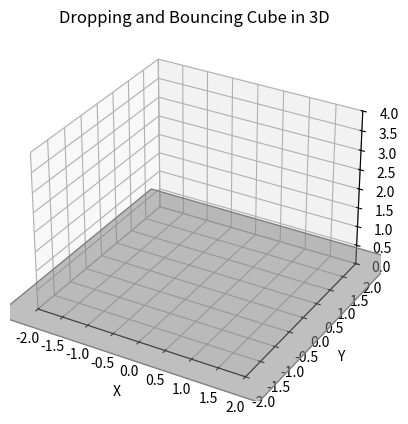

Python code for this plot:
import numpy as np
import random
import matplotlib.pyplot as plt
from mpl_toolkits.mplot3d.art3d import Poly3DCollection
import matplotlib.animation as animation

# Constants
g = np.array([0.0, 0.0, -9.81])  # Gravity
dt = 0.0001
k = 1000.0  # Spring constant
L0 = 1.0  # Rest length of the spring
damping = 0.75  # Damping constant
mu_s = 1.0  # Static friction coefficient
mu_k = 0.8  # Kinetic friction coefficient
half_L0 = L0/2
drop_height = 2.0
omega = 2*np.pi*2 # frequency of breathing
times_of_simulation = 10000
mutation_range_k = [1000, 1200]
mutation_range_b = [0.2, 0.3]
mutation_range_c = [0, 2*np.pi*0.1]
mass_mutation_probability = 0.5
spring_mutation_probability = 0.2
cross_over_removal_rate = 0.5
population_size = 2
generations = 2
new_mass_spring_num = 5
mass_to_mutate = 3

class Mass:
    def __init__(self, p, v, m=0.1):
        self.m = m
        self.p = np.array(p)
        self.v = np.array(v)
        self.a = np.zeros(3,dtype=float)
        self.f = np.zeros(3,dtype=float)

class Spring:
    def __init__(self, L0, k, m1, m2):
        self.L0 = L0
        self.k = k
        self.m1 = m1
        self.m2 = m2

class Individual:
    def __init__(self):
        masses = [
            Mass([-half_L0, -half_L0, -half_L0 + drop_height], [0.0, 0.0, 0.0]),  # 0
            Mass([half_L0, -half_L0, -half_L0 + drop_height], [0.0, 0.0, 0.0]),   # 1
            Mass([-half_L0, -half_L0, half_L0 + drop_height], [0.0, 0.0, 0.0]),   # 2
            Mass([half_L0, -half_L0, half_L0 + drop_height], [0.0, 0.0, 0.0]),    # 3
            Mass([-half_L0, half_L0, -half_L0 + drop_height], [0.0, 0.0, 0.0]),   # 4
            Mass([half_L0, half_L0, -half_L0 + drop_height], [0.0, 0.0, 0.0]),    # 5
            Mass([-half_L0, half_L0, half_L0 + drop_height], [0.0, 0.0, 0.0]),    # 6
            Mass([half_L0, half_L0, half_L0 + drop_height], [0.0, 0.0, 0.0]),      # 7
            Mass([-half_L0, half_L0 + L0, -half_L0 + drop_height], [0.0, 0.0, 0.0]),  # 8
            Mass([half_L0, half_L0 + L0, -half_L0 + drop_height], [0.0, 0.0, 0.0]),   # 9
            Mass([-half_L0, half_L0 + L0, half_L0 + drop_height], [0.0, 0.0, 0.0]),   # 10
            Mass([half_L0, half_L0 + L0, half_L0 + drop_height], [0.0, 0.0, 0.0]),    # 11
        ]
        short_diag_length = np.sqrt(2 * L0**2)
        long_diag_length = np.sqrt(3 * L0**2)

        springs = [
            Spring(L0, k, masses[0], masses[1]),  # Base square
            Spring(L0, k, masses[1], masses[3]),
            Spring(L0, k, masses[3], masses[2]),
            Spring(L0, k, masses[2], masses[0]),
            Spring(L0, k, masses[4], masses[5]),  # Top square
            Spring(L0, k, masses[5], masses[7]),
            Spring(L0, k, masses[7], masses[6]),
            Spring(L0, k, masses[6], masses[4]),
            Spring(L0, k, masses[0], masses[4]),  # Vertical edges
            Spring(L0, k, masses[1], masses[5]),
            Spring(L0, k, masses[2], masses[6]),
            Spring(L0, k, masses[3], masses[7]),
            Spring(short_diag_length, k, masses[0], masses[3]),
            Spring(short_diag_length, k, masses[1], masses[2]),
            Spring(short_diag_length, k, masses[4], masses[7]),
            Spring(short_diag_length, k, masses[5], masses[6]),
            Spring(short_diag_length, k, masses[0], masses[5]),
            Spring(short_diag_length, k, masses[1], masses[4]),
            Spring(short_diag_length, k, masses[2], masses[7]),
            Spring(short_diag_length, k, masses[3], masses[6]),
            Spring(short_diag_length, k, masses[1], masses[7]),
            Spring(short_diag_length, k, masses[0], masses[6]),
            Spring(short_diag_length, k, masses[3], masses[5]),
            Spring(short_diag_length, k, masses[2], masses[4]),
            Spring(long_diag_length, k, masses[0], masses[7]),
            Spring(long_diag_length, k, masses[1], masses[6]),
            Spring(long_diag_length, k, masses[2], masses[5]),
            Spring(long_diag_length, k, masses[3], masses[4]),
            Spring(L0, k, masses[8], masses[9]), 
            Spring(L0, k, masses[9], masses[11]),
            Spring(L0, k, masses[11], masses[10]),
            Spring(L0, k, masses[10], masses[8]),
            Spring(L0, k, masses[6], masses[10]),
            Spring(L0, k, masses[7], masses[11]),
            Spring(L0, k, masses[4], masses[8]),
            Spring(L0, k, masses[5], masses[9]),
            Spring(short_diag_length, k, masses[6], masses[11]),
            Spring(short_diag_length, k, masses[7], masses[10]),
            Spring(short_diag_length, k, masses[4], masses[9]),
            Spring(short_diag_length, k, masses[5], masses[8]),
            Spring(short_diag_length, k, masses[4], masses[10]),
            Spring(short_diag_length, k, masses[5], masses[11]),
            Spring(short_diag_length, k, masses[6], masses[8]),
            Spring(short_diag_length, k, masses[7], masses[9]),
            Spring(short_diag_length, k, masses[9], masses[10]),
            Spring(short_diag_length, k, masses[8], masses[11]),
            Spring(long_diag_length, k, masses[6], masses[9]),
            Spring(long_diag_length, k, masses[7], masses[8]),
            Spring(long_diag_length, k, masses[4], masses[11]),
            Spring(long_diag_length, k, masses[5], masses[10])
        ]
        self.masses = masses
        self.springs = springs
        self.a_dict = {}
        for spring in springs:
            self.a_dict[spring] = spring.L0
        self.b_dict = {spring:0.0 for spring in springs}
        self.c_dict = {spring:0.0 for spring in springs}
        self.k_dict = {spring:k for spring in springs}

    def set_a_dict(self, a_dict):
        self.a_dict = a_dict

    def set_b_dict(self, b_dict):
        self.b_dict = b_dict
    
    def set_c_dict(self, c_dict):
        self.c_dict = c_dict

    def set_k_dict(self, k_dict):
        self.k_dict = k_dict

    def add_mass(self, mass):
        self.masses.append(mass)
    
    def add_spring(self, spring):
        self.springs.append(spring)
        self.a_dict[spring] = spring.L0
        self.b_dict[spring] = 0.0
        self.c_dict[spring] = 0.0
        self.k_dict[spring] = k

    def remove_spring(self, spring):
        self.springs.remove(spring)
        del self.a_dict[spring]
        del self.b_dict[spring]
        del self.c_dict[spring]
        del self.k_dict[spring]

    def remove_mass(self, mass):
        self.masses.remove(mass)
        springs_to_remove = []

        for spring in self.springs:
            if spring.m1 == mass or spring.m2 == mass:
                springs_to_remove.append(spring)

        for spring in springs_to_remove:
            self.remove_spring(spring)

def add_random_mass(individual):
    # Add a random mass to the individual
    new_mass = Mass(np.random.rand(3), np.random.rand(3))
    individual.add_mass(new_mass)
    random_masses = random.sample(individual.masses, new_mass_spring_num)
    for mass in random_masses:
        distance = np.linalg.norm(new_mass.p - mass.p)
        new_spring = Spring(distance, k, new_mass, mass)
        individual.add_spring(new_spring)

def remove_random_mass(individual):
    # Remove a random spring from the individual
    mass = random.choice(individual.masses)
    individual.remove_mass(mass)

def get_floor_tile():
    floor_size = 2.5
    return [[-floor_size, -floor_size, 0], 
            [floor_size, -floor_size, 0], 
            [floor_size, floor_size, 0], 
            [-floor_size, floor_size, 0]]

t = 0
def simulation_step(masses, springs, dt, a_dict, b_dict, c_dict, k_dict):
    global t
    t += dt

    # Reset forces on each mass
    for mass in masses:
        mass.f = np.zeros(3, dtype=float)
        mass.f += mass.m * g  # Gravity

    # Calculate spring forces
    for spring in springs:
        a = a_dict[spring]
        b = b_dict[spring]
        c = c_dict[spring]
        spring.k = k_dict[spring]
        spring.L0 = a + b*np.sin(omega*t+c) 

        delta_p = spring.m1.p - spring.m2.p
        delta_length = np.linalg.norm(delta_p)
        if delta_length == 0:
            direction = np.zeros(3, dtype=float)
        else:
            direction = delta_p / delta_length
        force_magnitude = spring.k * (delta_length - spring.L0)
        force = force_magnitude * direction

        # Apply spring force to masses
        spring.m1.f -= force
        spring.m2.f += force

    # tally friction
    for mass in masses:
        if mass.p[2] > 0:
            continue
        F_n = mass.m * g[2]
        F_H = np.linalg.norm(mass.f[:2])
        direction = mass.f[:2] / F_H
        if F_n < 0:
            if F_H<=-mu_s*F_n:
                mass.f[:2] = np.zeros(2)
                print("static friction, ", mass.f)
            else:
                mass.f[:2] += -abs(mu_k*F_n)*direction
                print("kinetic friction, ", mass.f)

    # Update positions and velocities for each mass
    for mass in masses:
        mass.a = mass.f / mass.m
        mass.v += mass.a * dt
        mass.p += mass.v * dt

        # Simple collision with the ground
        if mass.p[2] < 0:
            mass.p[2] = 0
            mass.v[2] = -damping * mass.v[2]  # Some damping on collision

def mutation(individual):
    for i in range(0, mass_to_mutate):
        if random.random() < mass_mutation_probability:
            add_random_mass(individual)
        if random.random() < mass_mutation_probability:
            remove_random_mass(individual)

    b_dict = individual.b_dict
    c_dict = individual.c_dict
    k_dict = individual.k_dict
    for spring in individual.springs:
        if random.random() < spring_mutation_probability:
            b_dict[spring] = np.random.uniform(mutation_range_b[0], mutation_range_b[1])
            c_dict[spring] = np.random.uniform(mutation_range_c[0], mutation_range_c[1])
            k_dict[spring] = np.random.uniform(mutation_range_k[0], mutation_range_k[1])
    individual.set_b_dict(b_dict)
    individual.set_c_dict(c_dict)
    individual.set_k_dict(k_dict)
    return individual

def crossover(individual1, individual2):
    # Combine masses and springs from both individuals
    combined_masses = individual1.masses + individual2.masses
    combined_springs = individual1.springs + individual2.springs
    combined_a_dict = {**individual1.a_dict, **individual2.a_dict}
    combined_b_dict = {**individual1.b_dict, **individual2.b_dict}
    combined_c_dict = {**individual1.c_dict, **individual2.c_dict}
    combined_k_dict = {**individual1.k_dict, **individual2.k_dict}

    unique_masses = remove_duplicate_masses(combined_masses)

    # Create a new individual with the combined and filtered attributes
    new_individual = Individual()
    new_individual.masses = unique_masses
    
    new_springs = []
    # add all springs that have both masses in the new individual
    for spring in combined_springs:
        for mass in unique_masses:
            if np.array_equal(spring.m1.p, mass.p) or np.array_equal(spring.m2.p, mass.p):
                new_springs.append(spring)
                break

    print("before removal: ", len(new_springs))
    # remove springs with duplicated starting and ending mass locations
    positions = set()
    unique_springs = []
    for spring in new_springs:
        pos_tuple = tuple(tuple(mass.p) for mass in [spring.m1, spring.m2])
        if pos_tuple not in positions:
            positions.add(pos_tuple)
            unique_springs.append(spring)

    for spring in unique_springs:
        if spring.m1 not in unique_masses:
            for mass in unique_masses:
                if np.array_equal(spring.m1.p, mass.p):
                    spring.m1 = mass
                    break
        if spring.m2 not in unique_masses:
            for mass in unique_masses:
                if np.array_equal(spring.m2.p, mass.p):
                    spring.m2 = mass
                    break

    print("after removal: ", len(unique_springs))

    new_individual.springs = unique_springs
    new_a_dict = {}
    new_b_dict = {}
    new_c_dict = {}
    new_k_dict = {}
    for spring in unique_springs:
        new_a_dict[spring] = combined_a_dict[spring]
        new_b_dict[spring] = combined_b_dict[spring]
        new_c_dict[spring] = combined_c_dict[spring]
        new_k_dict[spring] = combined_k_dict[spring]
    new_individual.set_a_dict(new_a_dict)
    new_individual.set_b_dict(new_b_dict)
    new_individual.set_c_dict(new_c_dict)
    new_individual.set_k_dict(new_k_dict)

    # randomly remove 50% of the masses
    for mass in unique_masses:
        if random.random() < cross_over_removal_rate:
            new_individual.remove_mass(mass)
    return new_individual

def remove_duplicate_masses(masses):
    unique_masses = []
    positions = set()
    for mass in masses:
        pos_tuple = tuple(mass.p)
        if pos_tuple not in positions:
            positions.add(pos_tuple)
            unique_masses.append(mass)
    return unique_masses

def find_mass(ref_mass, mass_list):
    # Helper function to find a matching mass in the new list by position
    for mass in mass_list:
        if np.array_equal(ref_mass.p, mass.p):
            return mass
    return None

population = [Individual() for _ in range(population_size)]

for individual in population:
    b_dict = {}
    c_dict = {}
    k_dict = {}

    for spring in individual.springs:
        b_dict[spring] = np.random.uniform(mutation_range_b[0], mutation_range_b[1])
        c_dict[spring] = np.random.uniform(mutation_range_c[0], mutation_range_c[1])
        k_dict[spring] = np.random.uniform(mutation_range_k[0], mutation_range_k[1])

    individual.set_b_dict(b_dict)
    individual.set_c_dict(c_dict)
    individual.set_k_dict(k_dict)

I1 = population[0]
I1 = mutation(I1)
I2 = population[1]
I2 = mutation(I2)
I = crossover(I1, I2)
I = mutation(I)

masses = I.masses
springs = I.springs
a_dict = I.a_dict
b_dict = I.b_dict
c_dict = I.c_dict
k_dict = I.k_dict

# Visualization setup
fig = plt.figure()
ax = fig.add_subplot(111, projection='3d')

# Initialize 8 points for the cube's vertices
points = [ax.plot([], [], [], 'ro')[0] for _ in range(len(masses))]

# Initialize 12 lines for the springs
lines = [ax.plot([], [], [], 'b-')[0] for _ in range(len(springs))] 
shadows = [ax.plot([], [], [], 'k-')[0] for _ in range(len(springs))] 

floor_tile_collection = Poly3DCollection([get_floor_tile()], color='gray', alpha=0.5)
ax.add_collection3d(floor_tile_collection)

ax.set_xlim([-2, 2]) 
ax.set_ylim([-2, 2])
ax.set_zlim([0, 4])
ax.set_xlabel('X')
ax.set_ylabel('Y')  
ax.set_zlabel('Z')
ax.set_title('Dropping and Bouncing Cube in 3D')

def init():
    for point in points:
        point.set_data([], [])
        point.set_3d_properties([])
    for line in lines:
        line.set_data([], [])
        line.set_3d_properties([])
    for shadow in shadows:
        shadow.set_data([], [])
        shadow.set_3d_properties([])
    return points + lines + shadows

def animate(i):
    for _ in range(300):
        simulation_step(masses, springs, dt, a_dict, b_dict, c_dict, k_dict)
    
    for mass, point in zip(masses, points):
        x, y, z = mass.p
        point.set_data([x], [y])
        point.set_3d_properties([z])  # Setting the Z value for 3D

    # Update the spring lines
    for spring, line in zip(springs, lines):
        x_data = [spring.m1.p[0], spring.m2.p[0]]
        y_data = [spring.m1.p[1], spring.m2.p[1]]
        z_data = [spring.m1.p[2], spring.m2.p[2]]
        line.set_data(x_data, y_data)
        line.set_3d_properties(z_data)
    
    # Update the shadow lines
    for spring, shadow in zip(springs, shadows):
        x_data = [spring.m1.p[0], spring.m2.p[0]]
        y_data = [spring.m1.p[1], spring.m2.p[1]]
        z_data = [0, 0]
        shadow.set_data(x_data, y_data)
        shadow.set_3d_properties(z_data)
        
    return points + lines + shadows

ani = animation.FuncAnimation(fig, animate, frames=1000, init_func=init, blit=False, interval=5)

plt.show()